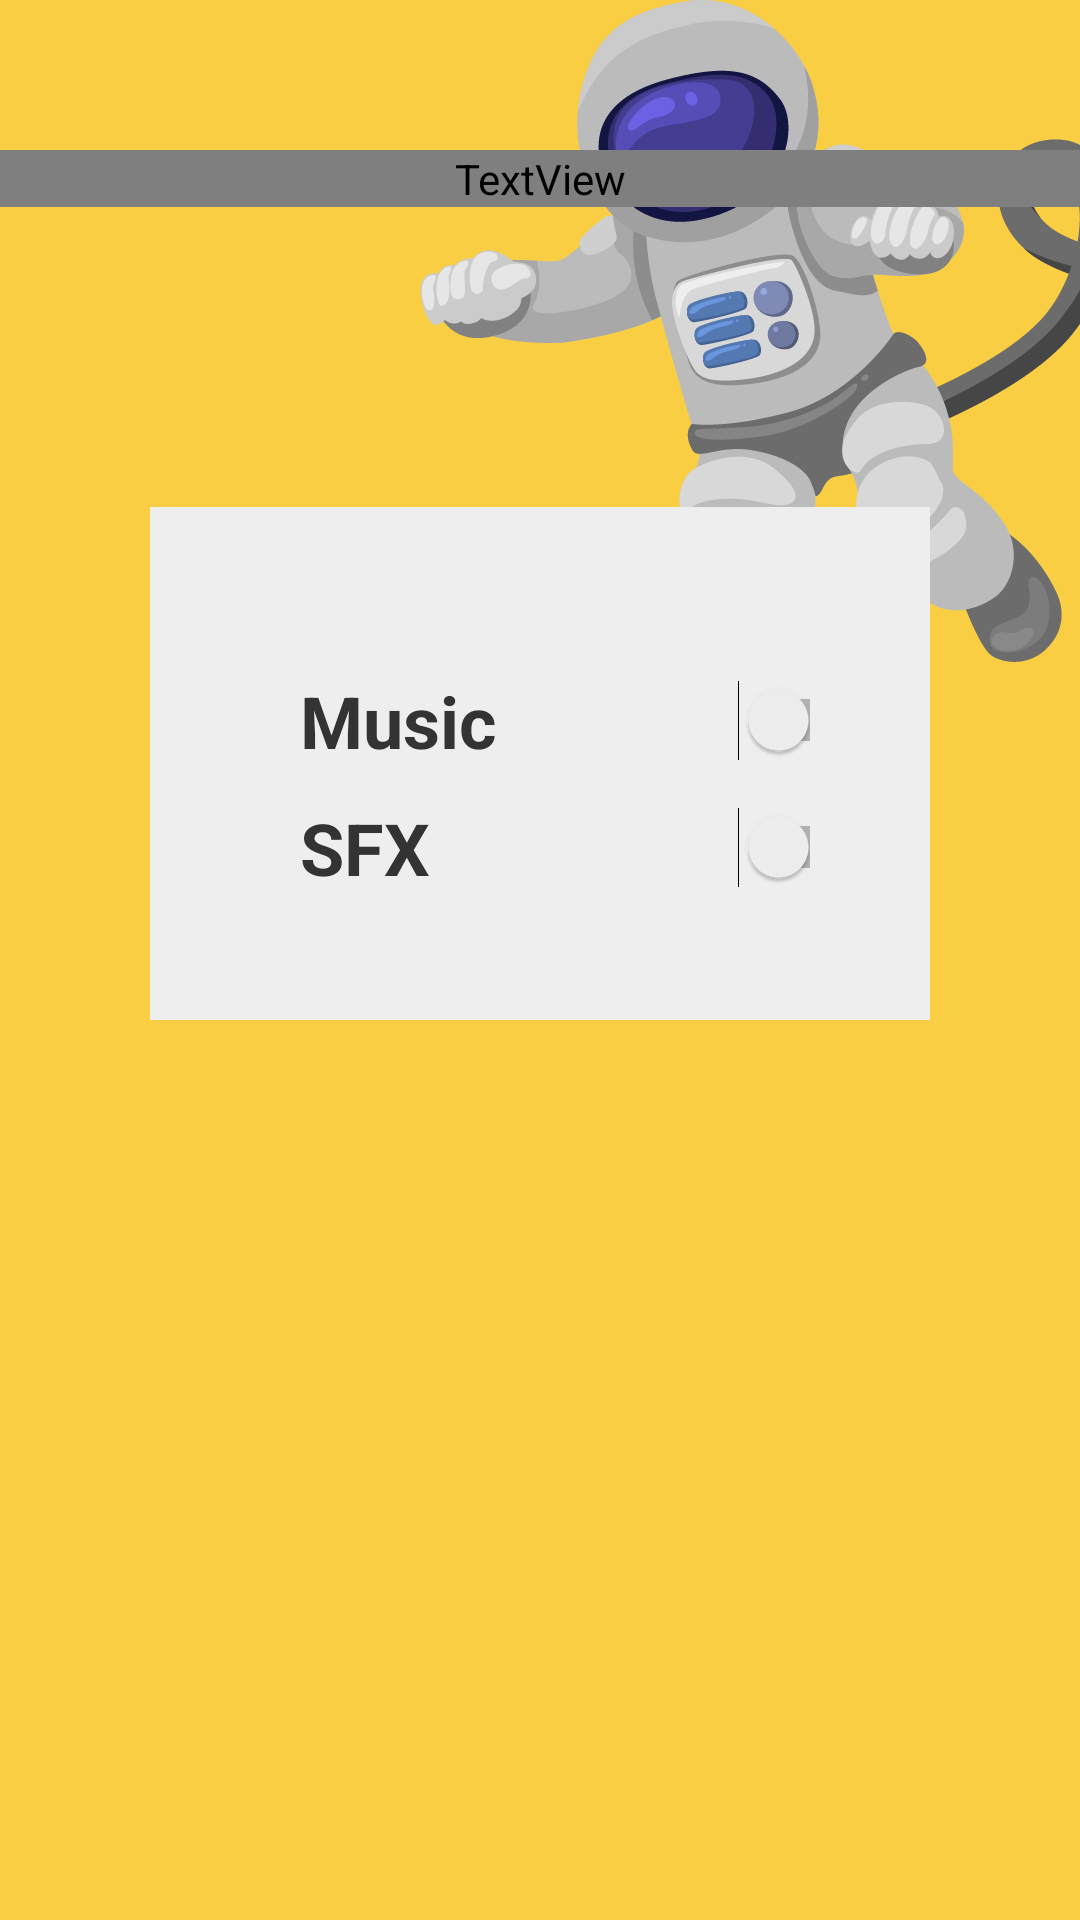

Reconstruct the res/layout file that produces this screen, plus the resources it refers to.
<!-- AndroidManifest.xml: application theme Theme.Vexxa -->
<!-- res/layout/activity_settings.xml -->
<?xml version="1.0" encoding="utf-8"?>
<LinearLayout xmlns:android="http://schemas.android.com/apk/res/android"
    xmlns:app="http://schemas.android.com/apk/res-auto"
    xmlns:tools="http://schemas.android.com/tools"
    android:layout_width="match_parent"
    android:layout_height="match_parent"
    android:orientation="vertical"
    android:background="@drawable/bgastronaut"
    tools:context=".Settings">

    <TextView
        android:layout_width="match_parent"
        android:layout_height="wrap_content"
        android:layout_marginTop="50dp"
        android:fontFamily="@font/architects_daughter"
        android:shadowColor="#ffcc33"
        android:shadowRadius="1"
        android:text="Settings"
        android:textAlignment="center"
        android:textColor="#333"
        android:textSize="36sp"
        android:textStyle="bold" />


    <LinearLayout
        android:layout_width="match_parent"
        android:layout_height="match_parent"
        android:layout_marginBottom="300dp"
        android:layout_marginStart="50dp"
        android:layout_marginEnd="50dp"
        android:background="#eee"
        android:layout_marginTop="100dp"
        android:padding="40dp"
        android:orientation="vertical">
        <Switch
            android:id="@+id/swMusix"
            android:layout_width="200dp"
            android:layout_height="wrap_content"
            android:textSize="24sp"
            android:textColor="#333"
            android:textStyle="bold"
            android:layout_marginTop="15dp"
            android:layout_marginStart="10dp"
            android:text="Music" />
        <Switch
            android:id="@+id/swSFX"
            android:layout_width="200dp"
            android:layout_height="wrap_content"
            android:textSize="24sp"
            android:textColor="#333"
            android:textStyle="bold"
            android:layout_marginStart="10dp"
            android:layout_marginTop="10dp"
            android:text="SFX" />
        <Switch
            android:id="@+id/swSound"
            android:layout_width="200dp"
            android:layout_height="wrap_content"
            android:textSize="24sp"
            android:textColor="#333"
            android:textStyle="bold
"
            android:layout_marginStart="10dp"
            android:layout_marginTop="10dp"
            android:text="Sound" />

        <TextView
            android:id="@+id/textView"
            android:layout_width="match_parent"
            android:layout_height="wrap_content"
            android:text="Unavailable yet"
            android:textAlignment="center"
            android:textColor="#FF0000"/>

    </LinearLayout>





</LinearLayout>
<!-- resources referenced by this layout -->
<resources>
  <!-- drawable bgastronaut: jpg bitmap (drawable, 141990 bytes) -->
  <style name="Theme.Vexxa" parent="Theme.AppCompat.DayNight.NoActionBar">
          
          <item name="colorPrimary">@color/purple_500</item>
          <item name="colorPrimaryVariant">@color/purple_700</item>
          <item name="colorOnPrimary">@color/white</item>
          
          <item name="colorSecondary">@color/teal_200</item>
          <item name="colorSecondaryVariant">@color/teal_700</item>
          <item name="colorOnSecondary">@color/black</item>
          
          <item name="android:statusBarColor" tools:targetApi="l">?attr/colorPrimaryVariant</item>
          
      </style>
  <!-- not gathered from this repository: default colours our renderer supplied (Android Studio template values) -->
  <color name="purple_500">#FF6200EE</color>
  <color name="purple_700">#FF3700B3</color>
  <color name="teal_200">#FF03DAC5</color>
  <color name="teal_700">#FF018786</color>
  <color name="black">#FF000000</color>
  <color name="white">#FFFFFFFF</color>
</resources>
